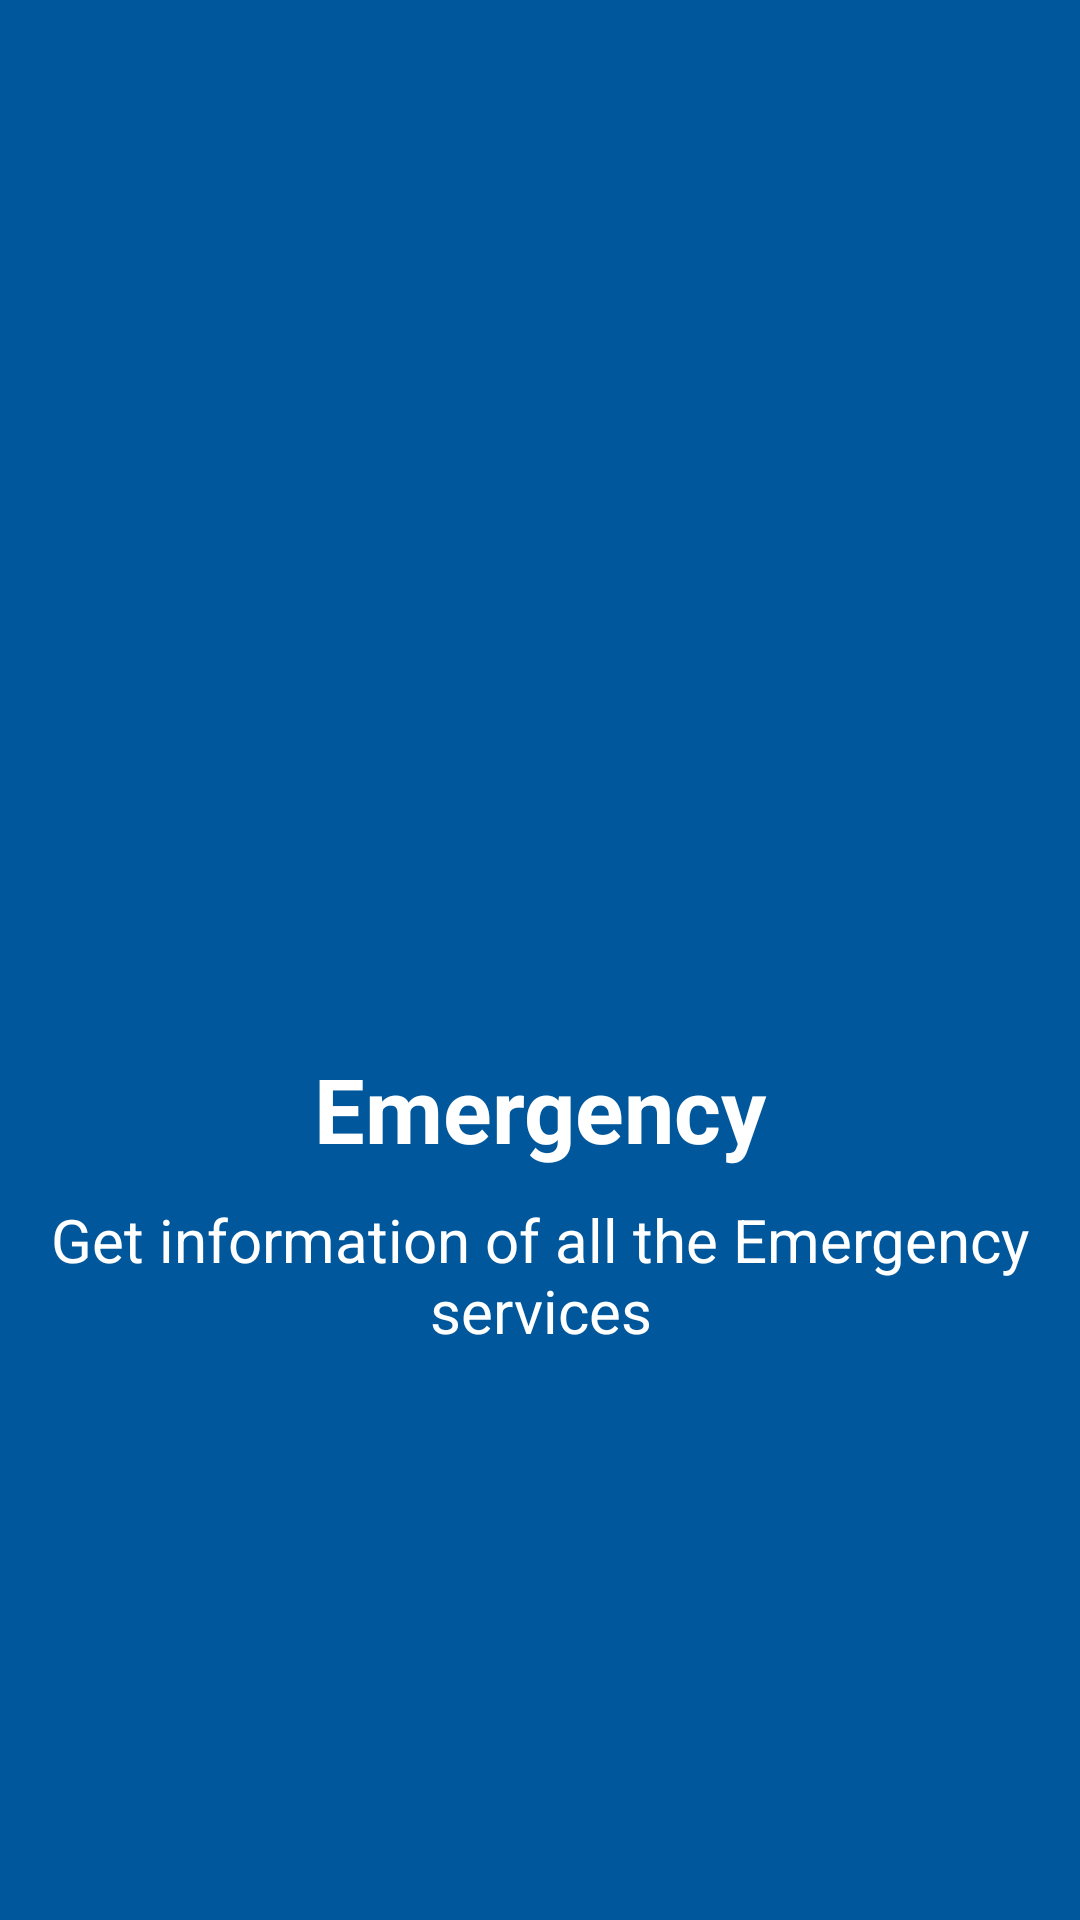

Here is an Android app screen rendered from its layout file. Give the layout XML and the strings, colors and styles it references.
<!-- AndroidManifest.xml: application theme Theme.SmartSociety -->
<!-- res/layout/slider_3.xml -->
<?xml version="1.0" encoding="utf-8"?>
<LinearLayout xmlns:android="http://schemas.android.com/apk/res/android"
    android:orientation="vertical"
    android:layout_width="match_parent"
    android:layout_height="match_parent"
    android:gravity="center"
    android:background="#01579B">

    <ImageView
        android:layout_width="150dp"
        android:layout_height="150dp"
        android:layout_gravity="center"
        android:src="@drawable/emergency" />

    <TextView
        android:layout_width="match_parent"
        android:layout_height="wrap_content"
        android:text="Emergency"
        android:textColor="@color/white"
        android:textAlignment="center"
        android:textSize="30dp"
        android:textStyle="bold"
        android:layout_marginTop="10dp" />

    <TextView
        android:layout_width="match_parent"
        android:layout_height="wrap_content"
        android:layout_marginTop="10dp"
        android:layout_marginLeft="10dp"
        android:layout_marginRight="10dp"
        android:text="Get information of all the Emergency services"
        android:textColor="@color/white"
        android:textAlignment="center"
        android:textSize="20dp" />

</LinearLayout>
<!-- resources referenced by this layout -->
<resources>
  <color name="white">#FFFFFFFF</color>
  <style name="Theme.SmartSociety" parent="Theme.MaterialComponents.DayNight.NoActionBar">
          
          <item name="colorPrimary">@color/purple_500</item>
          <item name="colorPrimaryVariant">@color/purple_700</item>
          <item name="colorOnPrimary">@color/white</item>
          
          <item name="colorSecondary">@color/teal_200</item>
          <item name="colorSecondaryVariant">@color/teal_700</item>
          <item name="colorOnSecondary">@color/black</item>
          
          <item name="android:statusBarColor" tools:targetApi="l">?attr/colorPrimaryVariant</item>
          
      </style>
  <color name="purple_500">#ec4136</color>
  <color name="purple_700">#ec4136</color>
  <color name="teal_200">#0066ff</color>
  <color name="teal_700">#FF018786</color>
  <color name="black">#FF000000</color>
</resources>
